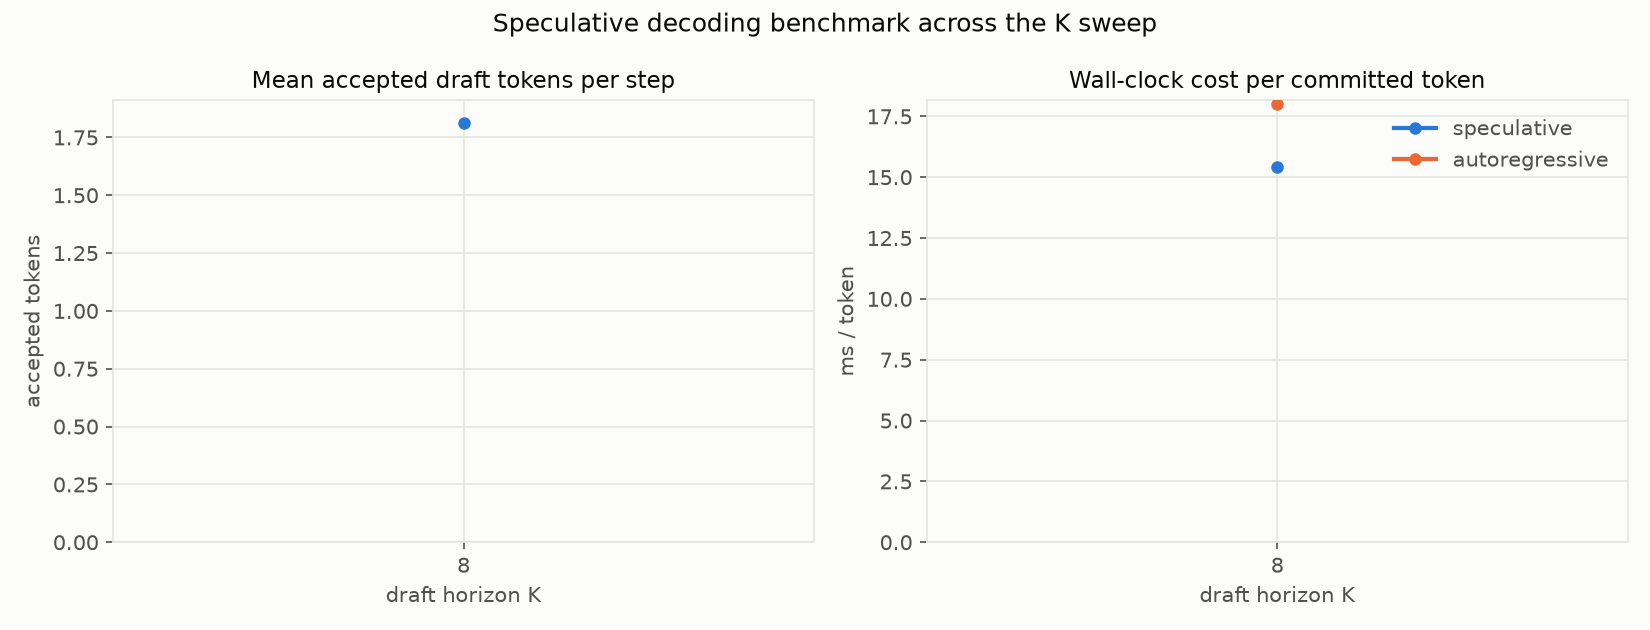

The file beside this chart, header and first rows:
K, num_nodes, mean_accept_len, tokens_per_step, spec_ms_per_token, ar_ms_per_token, speedup, lossless_vs_ar, t_draft_ms_per_step, t_tree_forward_ms_per_step, t_verify_ms_per_step, t_commit_ms_per_step
8, 256, 1.81, 2.783, 15.44, 18.03, 1.168, NO, 17.21, 21.03, 0.1444, 2.447
